Photos from the image-classification dataset "new_dataset" in the GitHub repository jgurien03/grailed-bot. Its 7 classes are: accessories, bottoms, dresses, outerwear, shoes, skirts, tops.

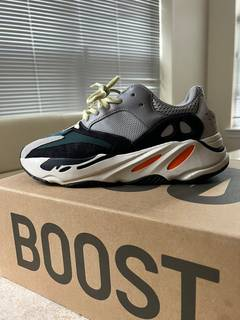
Label: shoes

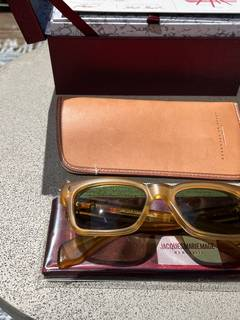
Label: accessories

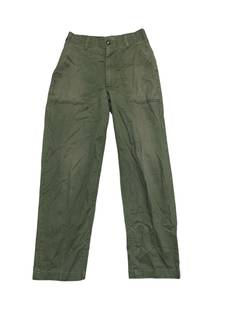
Label: bottoms

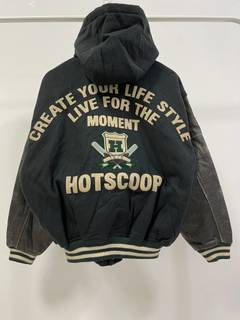
Label: outerwear

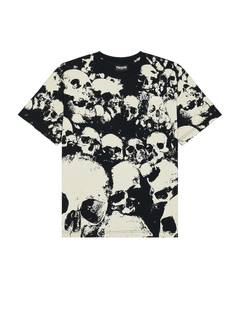
Label: tops

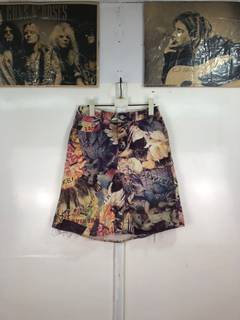
Label: skirts
